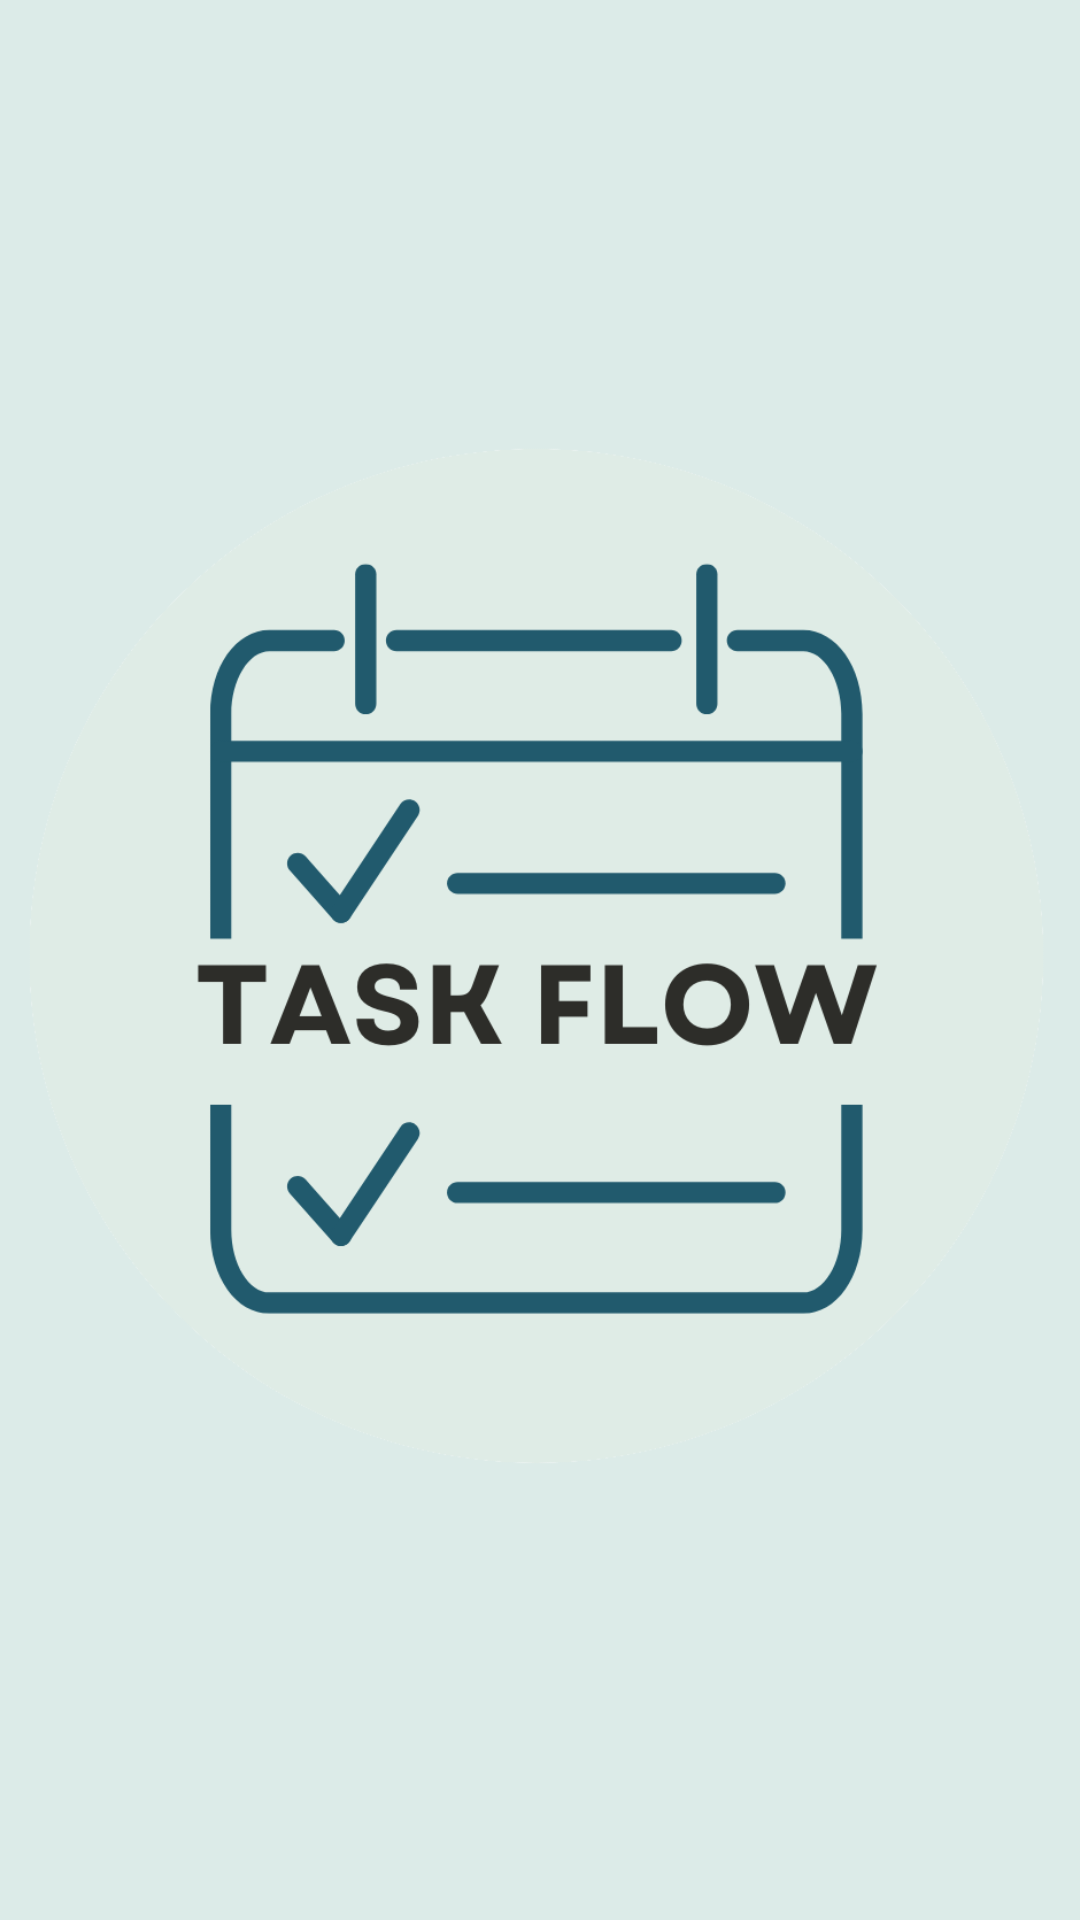

Write the Android layout XML for this screen, with the resource values it uses.
<!-- AndroidManifest.xml: application theme Theme.TaskFlow -->
<!-- res/layout/activity_logo.xml -->
<?xml version="1.0" encoding="utf-8"?>
<RelativeLayout xmlns:android="http://schemas.android.com/apk/res/android"
    android:layout_width="match_parent"
    android:layout_height="match_parent"
    android:background="#DCEBE8">

    <ImageView
        android:id="@+id/logoImage"
        android:layout_width="350dp"
        android:layout_height="350dp"
        android:layout_centerInParent="true"
        android:src="@drawable/logotask"
        android:contentDescription="Logo do Task Flow" />
</RelativeLayout>
<!-- resources referenced by this layout -->
<resources>
  <!-- drawable logotask: png bitmap (drawable, 43027 bytes) -->
  <style name="Theme.TaskFlow" parent="Base.Theme.TaskFlow" />
  <style name="Base.Theme.TaskFlow" parent="Theme.Material3.DayNight.NoActionBar">
          
           <item name="colorPrimary">@color/Principal</item>
      </style>
  <color name="Principal">#215a6d</color>
</resources>
